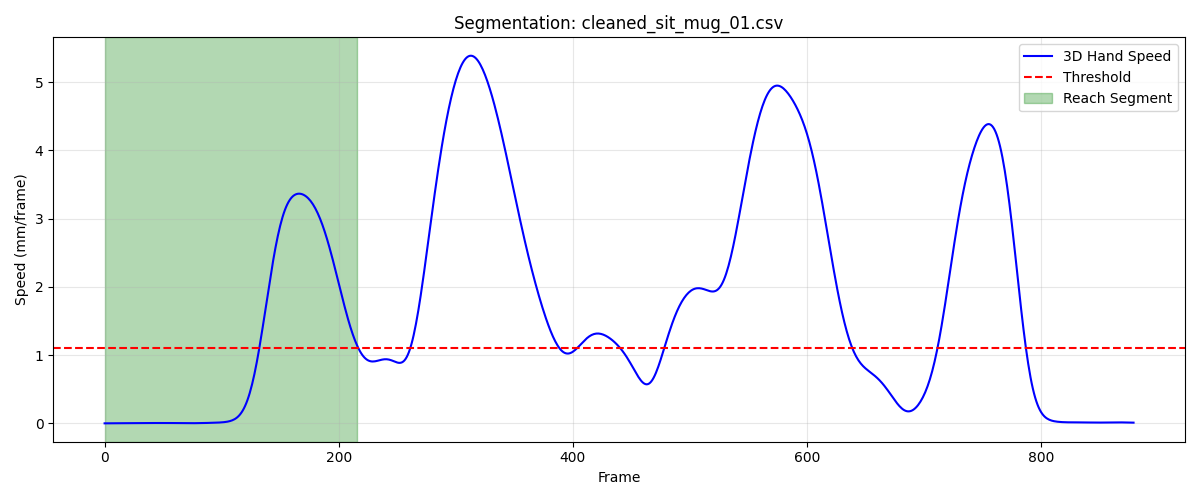

The file beside this chart, header and first rows:
frame, sub_frame, shoulderr_x, shoulderr_y, shoulderr_z, humr1_x, humr1_y, humr1_z, humr2_x, humr2_y, humr2_z, humr3_x, humr3_y, humr3_z, humr4_x, humr4_y, humr4_z, humr5_x, humr5_y, humr5_z, humr6_x, humr6_y, humr6_z, humr7_x
1, 0, 185, -571.7, 313.1, 252.8, -487.4, 195.1, 273.6, -448.2, 137.2, 264.1, -531.5, 169.8, 201.3, -452.5, 176.6, 281.8, -507.8, 118.7, 228.3, -431.2, 130.7, 266.1
2, 0, 185, -571.7, 313.2, 252.7, -487.3, 195.1, 273.6, -448.2, 137.2, 264.1, -531.4, 169.9, 201.3, -452.4, 176.6, 281.8, -507.8, 118.7, 228.2, -431.1, 130.7, 266.1
3, 0, 185.0, -571.6, 313.2, 252.7, -487.3, 195.1, 273.6, -448.1, 137.3, 264.1, -531.4, 169.9, 201.3, -452.4, 176.6, 281.8, -507.7, 118.7, 228.2, -431.1, 130.7, 266.1
4, 0, 185, -571.5, 313.2, 252.7, -487.3, 195.2, 273.5, -448.1, 137.3, 264.1, -531.4, 169.9, 201.3, -452.4, 176.6, 281.8, -507.7, 118.7, 228.2, -431.1, 130.8, 266.1
5, 0, 185, -571.5, 313.2, 252.7, -487.2, 195.2, 273.5, -448.1, 137.3, 264.1, -531.3, 170, 201.3, -452.3, 176.7, 281.8, -507.7, 118.8, 228.2, -431, 130.8, 266.1
6, 0, 185, -571.5, 313.3, 252.7, -487.2, 195.2, 273.5, -448.1, 137.3, 264.1, -531.3, 170, 201.3, -452.3, 176.7, 281.8, -507.7, 118.8, 228.2, -431, 130.8, 266.1
7, 0, 184.9, -571.4, 313.3, 252.7, -487.2, 195.2, 273.5, -448.1, 137.3, 264.1, -531.3, 170, 201.3, -452.3, 176.7, 281.8, -507.7, 118.8, 228.2, -431, 130.8, 266.1
8, 0, 184.9, -571.4, 313.3, 252.7, -487.2, 195.2, 273.5, -448.1, 137.3, 264.1, -531.3, 170, 201.3, -452.2, 176.7, 281.8, -507.7, 118.8, 228.2, -431, 130.8, 266.1
9, 0, 184.9, -571.4, 313.3, 252.7, -487.1, 195.3, 273.5, -448.1, 137.3, 264.1, -531.3, 170.1, 201.3, -452.2, 176.7, 281.7, -507.6, 118.8, 228.2, -430.9, 130.9, 266.1
10, 0, 184.9, -571.4, 313.4, 252.7, -487.1, 195.3, 273.5, -448.1, 137.3, 264.1, -531.3, 170.1, 201.3, -452.2, 176.8, 281.7, -507.6, 118.9, 228.2, -430.9, 130.9, 266.1
11, 0, 184.9, -571.4, 313.4, 252.7, -487.1, 195.3, 273.5, -448.1, 137.3, 264.1, -531.3, 170.1, 201.3, -452.2, 176.8, 281.7, -507.6, 118.9, 228.2, -430.9, 130.9, 266.1
12, 0, 184.9, -571.4, 313.4, 252.7, -487.1, 195.3, 273.5, -448.1, 137.3, 264.1, -531.3, 170.1, 201.3, -452.2, 176.8, 281.7, -507.6, 118.9, 228.2, -430.9, 130.9, 266.1
13, 0, 184.8, -571.4, 313.4, 252.7, -487.2, 195.4, 273.5, -448.1, 137.4, 264.1, -531.3, 170.2, 201.2, -452.2, 176.9, 281.7, -507.7, 118.9, 228.2, -430.9, 131, 266.1
14, 0, 184.8, -571.4, 313.5, 252.6, -487.2, 195.4, 273.5, -448.1, 137.4, 264.1, -531.3, 170.2, 201.2, -452.2, 176.9, 281.7, -507.7, 118.9, 228.2, -430.9, 131, 266.1
15, 0, 184.8, -571.4, 313.5, 252.6, -487.2, 195.4, 273.5, -448.1, 137.4, 264.1, -531.3, 170.2, 201.2, -452.2, 176.9, 281.7, -507.7, 119, 228.2, -430.9, 131, 266.1
16, 0, 184.8, -571.4, 313.5, 252.6, -487.2, 195.4, 273.5, -448.1, 137.4, 264, -531.3, 170.2, 201.2, -452.2, 176.9, 281.6, -507.7, 119, 228.2, -430.9, 131.1, 266.1
17, 0, 184.7, -571.4, 313.5, 252.6, -487.2, 195.5, 273.5, -448.1, 137.5, 264, -531.3, 170.2, 201.2, -452.2, 176.9, 281.6, -507.7, 119, 228.1, -430.9, 131.1, 266.1
18, 0, 184.7, -571.4, 313.6, 252.6, -487.2, 195.5, 273.4, -448.1, 137.5, 264, -531.3, 170.3, 201.2, -452.2, 177, 281.6, -507.7, 119, 228.1, -430.9, 131.1, 266.1
19, 0, 184.7, -571.3, 313.6, 252.5, -487.2, 195.5, 273.4, -448.1, 137.5, 264, -531.3, 170.3, 201.2, -452.2, 177, 281.6, -507.7, 119.1, 228.1, -430.9, 131.1, 266.1
20, 0, 184.7, -571.3, 313.6, 252.5, -487.1, 195.5, 273.4, -448.1, 137.5, 264, -531.3, 170.3, 201.1, -452.2, 177, 281.6, -507.7, 119.1, 228.1, -430.9, 131.1, 266.1
21, 0, 184.6, -571.3, 313.6, 252.5, -487.1, 195.5, 273.4, -448.1, 137.5, 264, -531.2, 170.3, 201.1, -452.2, 177, 281.6, -507.6, 119.1, 228.1, -430.9, 131.1, 266.1
22, 0, 184.6, -571.2, 313.6, 252.5, -487.1, 195.6, 273.4, -448, 137.6, 264, -531.2, 170.4, 201.1, -452.2, 177, 281.6, -507.6, 119.2, 228.1, -430.9, 131.1, 266.1
23, 0, 184.6, -571.2, 313.7, 252.5, -487, 195.6, 273.4, -448, 137.6, 264, -531.2, 170.4, 201.1, -452.1, 177, 281.6, -507.6, 119.2, 228.1, -430.9, 131.1, 266.1
24, 0, 184.6, -571.1, 313.7, 252.5, -487, 195.6, 273.4, -448, 137.6, 264, -531.1, 170.4, 201.1, -452.1, 177, 281.6, -507.6, 119.2, 228, -430.9, 131.1, 266.1
25, 0, 184.5, -571, 313.7, 252.4, -486.9, 195.6, 273.4, -447.9, 137.6, 264, -531.1, 170.4, 201.1, -452.1, 177, 281.6, -507.5, 119.2, 228.1, -430.8, 131.1, 266.2
26, 0, 184.5, -571, 313.7, 252.4, -486.9, 195.6, 273.4, -447.9, 137.6, 264, -531.1, 170.5, 201.1, -452, 177, 281.6, -507.5, 119.2, 228.1, -430.8, 131.1, 266.2
27, 0, 184.5, -570.9, 313.8, 252.4, -486.8, 195.6, 273.4, -447.9, 137.6, 264, -531, 170.5, 201.1, -452, 177, 281.6, -507.5, 119.2, 228.1, -430.8, 131.1, 266.2
28, 0, 184.4, -570.9, 313.8, 252.4, -486.8, 195.6, 273.4, -447.8, 137.6, 263.9, -531, 170.5, 201.1, -451.9, 177, 281.6, -507.5, 119.3, 228.1, -430.7, 131.1, 266.2
29, 0, 184.4, -570.8, 313.8, 252.4, -486.8, 195.6, 273.4, -447.8, 137.6, 263.9, -531, 170.5, 201.1, -451.9, 177, 281.6, -507.4, 119.3, 228.1, -430.7, 131.1, 266.2
30, 0, 184.4, -570.8, 313.9, 252.4, -486.7, 195.7, 273.4, -447.8, 137.6, 263.9, -531, 170.6, 201.1, -451.9, 177, 281.6, -507.4, 119.3, 228.1, -430.7, 131.1, 266.3
31, 0, 184.4, -570.7, 313.9, 252.4, -486.7, 195.7, 273.4, -447.8, 137.7, 263.9, -530.9, 170.6, 201.1, -451.8, 177, 281.6, -507.4, 119.3, 228.1, -430.7, 131.1, 266.3
32, 0, 184.3, -570.7, 313.9, 252.4, -486.7, 195.7, 273.4, -447.8, 137.7, 263.9, -530.9, 170.6, 201.1, -451.8, 177.1, 281.6, -507.4, 119.4, 228.1, -430.6, 131.1, 266.3
33, 0, 184.3, -570.6, 314, 252.4, -486.7, 195.8, 273.4, -447.7, 137.7, 263.9, -530.9, 170.7, 201.1, -451.8, 177.1, 281.5, -507.3, 119.4, 228.1, -430.6, 131.2, 266.2
34, 0, 184.3, -570.6, 314, 252.4, -486.6, 195.8, 273.3, -447.7, 137.8, 263.9, -530.9, 170.8, 201.1, -451.8, 177.2, 281.5, -507.3, 119.5, 228.1, -430.6, 131.2, 266.2
35, 0, 184.3, -570.6, 314.1, 252.4, -486.6, 195.9, 273.3, -447.7, 137.8, 263.9, -530.9, 170.8, 201, -451.7, 177.2, 281.5, -507.3, 119.5, 228, -430.6, 131.3, 266.2
36, 0, 184.2, -570.6, 314.1, 252.3, -486.6, 195.9, 273.3, -447.7, 137.9, 263.9, -530.9, 170.9, 201, -451.7, 177.3, 281.5, -507.3, 119.6, 228, -430.6, 131.3, 266.2
37, 0, 184.2, -570.6, 314.2, 252.3, -486.6, 195.9, 273.3, -447.7, 137.9, 263.9, -530.9, 170.9, 201, -451.7, 177.3, 281.5, -507.3, 119.6, 228, -430.6, 131.4, 266.1
38, 0, 184.2, -570.6, 314.2, 252.3, -486.6, 196, 273.2, -447.7, 137.9, 263.9, -530.9, 171, 201, -451.7, 177.4, 281.5, -507.3, 119.6, 228, -430.6, 131.4, 266.1
39, 0, 184.2, -570.6, 314.2, 252.3, -486.6, 196, 273.2, -447.7, 138, 263.9, -530.9, 171, 201, -451.7, 177.4, 281.5, -507.3, 119.7, 228, -430.6, 131.4, 266.1
40, 0, 184.2, -570.6, 314.3, 252.3, -486.6, 196, 273.2, -447.7, 138, 263.8, -530.9, 171, 200.9, -451.7, 177.4, 281.5, -507.3, 119.7, 228, -430.6, 131.4, 266.1
41, 0, 184.1, -570.5, 314.3, 252.3, -486.6, 196.1, 273.2, -447.7, 138, 263.8, -530.9, 171.1, 200.9, -451.7, 177.4, 281.4, -507.3, 119.7, 227.9, -430.6, 131.5, 266
42, 0, 184.1, -570.5, 314.3, 252.3, -486.5, 196.1, 273.2, -447.7, 138, 263.8, -530.9, 171.1, 200.9, -451.6, 177.5, 281.4, -507.3, 119.7, 227.9, -430.6, 131.5, 266
43, 0, 184.1, -570.5, 314.3, 252.2, -486.5, 196.1, 273.2, -447.7, 138, 263.8, -530.9, 171.1, 200.9, -451.6, 177.5, 281.4, -507.3, 119.7, 227.9, -430.6, 131.5, 266
44, 0, 184.1, -570.5, 314.4, 252.2, -486.5, 196.1, 273.1, -447.7, 138, 263.8, -530.9, 171.1, 200.9, -451.6, 177.5, 281.4, -507.3, 119.8, 227.9, -430.6, 131.4, 266
45, 0, 184, -570.5, 314.4, 252.2, -486.5, 196.1, 273.1, -447.7, 138, 263.8, -530.8, 171.1, 200.9, -451.6, 177.4, 281.4, -507.3, 119.8, 227.9, -430.5, 131.4, 266
46, 0, 184, -570.4, 314.4, 252.2, -486.4, 196.1, 273.1, -447.6, 138, 263.8, -530.8, 171.2, 200.9, -451.6, 177.5, 281.4, -507.2, 119.8, 227.9, -430.5, 131.4, 266
47, 0, 184, -570.4, 314.4, 252.2, -486.4, 196.1, 273.1, -447.6, 138, 263.8, -530.8, 171.2, 200.8, -451.5, 177.5, 281.4, -507.2, 119.8, 227.9, -430.5, 131.4, 266
48, 0, 183.9, -570.4, 314.5, 252.2, -486.4, 196.2, 273.1, -447.6, 138.1, 263.7, -530.8, 171.2, 200.8, -451.5, 177.5, 281.3, -507.2, 119.9, 227.9, -430.5, 131.5, 266
49, 0, 183.9, -570.4, 314.5, 252.1, -486.4, 196.2, 273.1, -447.5, 138.1, 263.7, -530.7, 171.3, 200.8, -451.5, 177.5, 281.3, -507.2, 119.9, 227.9, -430.5, 131.5, 266
50, 0, 183.9, -570.3, 314.6, 252.1, -486.3, 196.3, 273.1, -447.5, 138.2, 263.7, -530.7, 171.3, 200.8, -451.5, 177.6, 281.3, -507.2, 120, 227.8, -430.5, 131.5, 266
51, 0, 183.8, -570.3, 314.7, 252.1, -486.3, 196.3, 273.1, -447.5, 138.3, 263.7, -530.7, 171.4, 200.7, -451.5, 177.6, 281.3, -507.2, 120.1, 227.8, -430.5, 131.6, 266
52, 0, 183.8, -570.3, 314.7, 252.1, -486.3, 196.4, 273.1, -447.4, 138.4, 263.7, -530.7, 171.5, 200.7, -451.5, 177.7, 281.3, -507.2, 120.1, 227.8, -430.5, 131.7, 266.0
53, 0, 183.8, -570.3, 314.8, 252.1, -486.3, 196.5, 273.1, -447.4, 138.5, 263.7, -530.7, 171.6, 200.7, -451.4, 177.8, 281.3, -507.2, 120.2, 227.8, -430.5, 131.8, 266
54, 0, 183.7, -570.3, 314.9, 252.1, -486.3, 196.6, 273.1, -447.4, 138.6, 263.7, -530.6, 171.7, 200.7, -451.4, 177.9, 281.3, -507.2, 120.3, 227.8, -430.5, 131.9, 266
55, 0, 183.7, -570.3, 315, 252.1, -486.3, 196.7, 273.1, -447.4, 138.7, 263.7, -530.6, 171.7, 200.7, -451.4, 178, 281.3, -507.2, 120.4, 227.8, -430.4, 132, 266
56, 0, 183.7, -570.3, 315.1, 252, -486.3, 196.8, 273.1, -447.4, 138.8, 263.7, -530.6, 171.8, 200.7, -451.4, 178.1, 281.3, -507.2, 120.5, 227.8, -430.4, 132.1, 266
57, 0, 183.7, -570.3, 315.1, 252, -486.3, 196.8, 273, -447.4, 138.9, 263.7, -530.6, 171.9, 200.7, -451.4, 178.2, 281.3, -507.2, 120.6, 227.8, -430.4, 132.2, 266
58, 0, 183.7, -570.3, 315.2, 252, -486.3, 196.9, 273, -447.4, 139, 263.7, -530.6, 172, 200.7, -451.4, 178.2, 281.3, -507.2, 120.7, 227.8, -430.5, 132.2, 266
59, 0, 183.6, -570.4, 315.3, 252.1, -486.3, 197, 273, -447.4, 139.1, 263.7, -530.6, 172, 200.7, -451.4, 178.3, 281.3, -507.2, 120.8, 227.8, -430.5, 132.3, 266
60, 0, 183.6, -570.4, 315.3, 252.1, -486.3, 197, 273, -447.4, 139.1, 263.7, -530.6, 172.1, 200.7, -451.4, 178.3, 281.3, -507.2, 120.8, 227.8, -430.5, 132.3, 266
... 157 more rows
